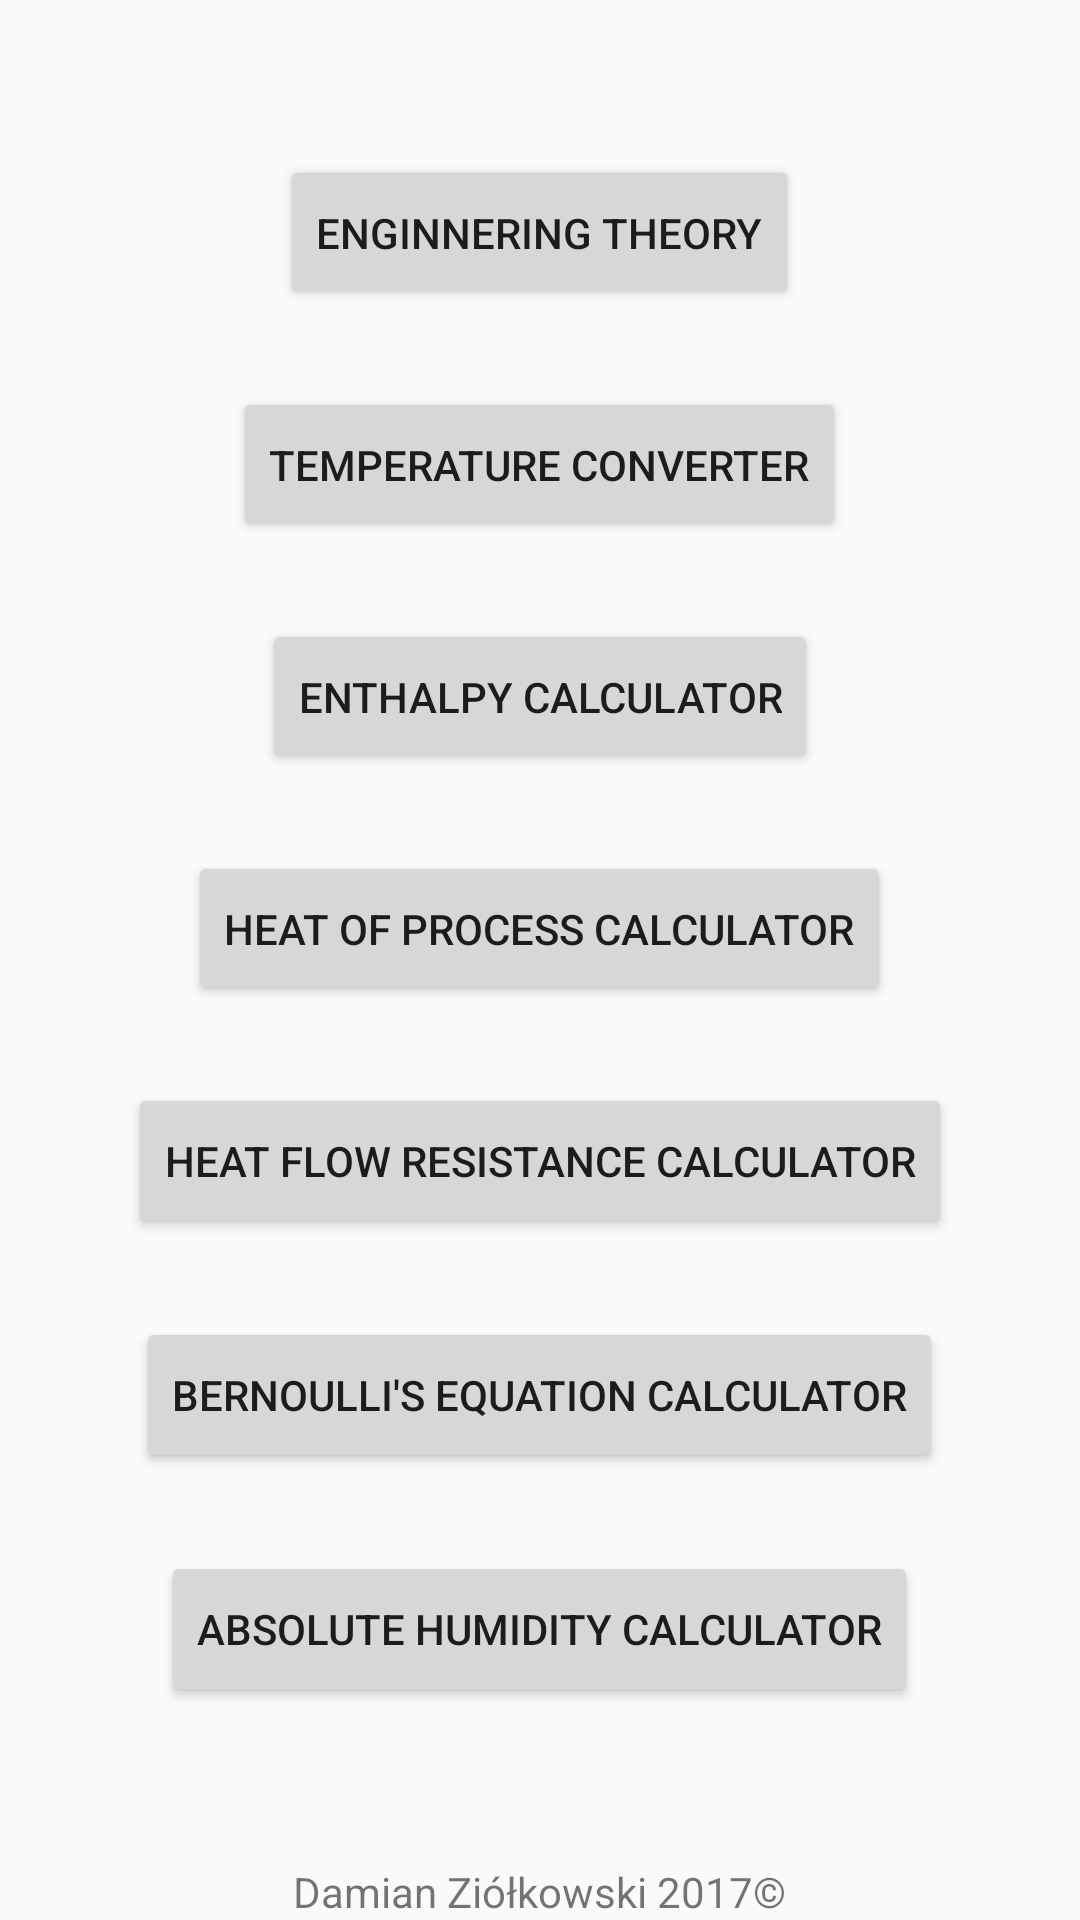

Android layout source for this screen:
<!-- AndroidManifest.xml: application theme AppTheme -->
<!-- res/layout/activity_main.xml -->
<?xml version="1.0" encoding="utf-8"?>
<LinearLayout xmlns:android="http://schemas.android.com/apk/res/android"
    android:layout_width="match_parent"
    android:layout_height="match_parent"
    android:gravity="center_horizontal"
    android:orientation="vertical">

    <Space
        android:layout_width="match_parent"
        android:layout_height="0dp"
        android:layout_weight="1" />
    <Button
        android:layout_width="wrap_content"
        android:layout_height="0dp"
        android:layout_weight="1"
        android:onClick="uploadReturnMessage"
        android:text="@string/enginnering_theory"
        android:textAllCaps="true" />
    <Space
        android:layout_width="match_parent"
        android:layout_height="0dp"
        android:layout_weight="0.5" />
    <Button
        android:layout_width="wrap_content"
        android:layout_height="0dp"
        android:layout_weight="1"
        android:onClick="setTemperatureConverterMenu"
        android:text="@string/temperature_converter"
        android:textAllCaps="true" />
    <Space
        android:layout_width="match_parent"
        android:layout_height="0dp"
        android:layout_weight="0.5" />

    <Button
        android:layout_width="wrap_content"
        android:layout_height="0dp"
        android:layout_weight="1"
        android:onClick="setEnthalpyMenu"
        android:text="@string/enthalpy_calculator"
        android:textAllCaps="true" />

    <Space
        android:layout_width="match_parent"
        android:layout_height="0dp"
        android:layout_weight="0.5" />

    <Button
        android:layout_width="wrap_content"
        android:layout_height="0dp"
        android:layout_weight="1"
        android:onClick="setHeatOfProcessMenu"
        android:text="@string/heat_of_process_calculator"
        android:textAllCaps="true" />
    <Space
        android:layout_width="match_parent"
        android:layout_height="0dp"
        android:layout_weight="0.5" />
    <Button
        android:layout_width="wrap_content"
        android:layout_height="0dp"
        android:layout_weight="1"
        android:onClick="setHeatFlowResistanceMenu"
        android:text="Heat Flow resistance calculator"
        android:textAllCaps="true" />
    <Space
        android:layout_width="match_parent"
        android:layout_height="0dp"
        android:layout_weight="0.5" />

    <Button
        android:layout_width="wrap_content"
        android:layout_height="0dp"
        android:layout_weight="1"
        android:onClick="setBernoullieEquationMenu"
        android:text="@string/bernoullis_equation_calculator"
        android:textAllCaps="true" />
    <Space
        android:layout_width="match_parent"
        android:layout_height="0dp"
        android:layout_weight="0.5" />
    <Button
        android:layout_width="wrap_content"
        android:layout_height="0dp"
        android:layout_weight="1"
        android:onClick="setAbsoluteHumitidtyMenu"
        android:text="@string/absolute_humidity_calculator"
        android:textAllCaps="true" />

    <Space
        android:layout_width="match_parent"
        android:layout_height="0dp"
        android:layout_weight="1" />
    <TextView
        android:layout_width="wrap_content"
        android:layout_height="wrap_content"
        android:text="Damian Ziółkowski 2017©"
        style="@android:style/TextAppearance.DeviceDefault.Small"/>

</LinearLayout>
<!-- resources referenced by this layout -->
<resources>
  <string name="absolute_humidity_calculator">Absolute Humidity Calculator</string>
  <string name="bernoullis_equation_calculator">Bernoulli\'s Equation Calculator</string>
  <string name="enginnering_theory">Enginnering Theory</string>
  <string name="enthalpy_calculator">Enthalpy Calculator</string>
  <string name="heat_of_process_calculator">Heat of Process Calculator</string>
  <string name="temperature_converter">Temperature Converter</string>
  <style name="AppTheme" parent="Theme.AppCompat.Light">
          
          <item name="colorPrimary">#00BCD4</item>
          <item name="colorPrimaryDark">#0097A7</item>
          <item name="colorAccent">#607D8B</item>
      </style>
</resources>
